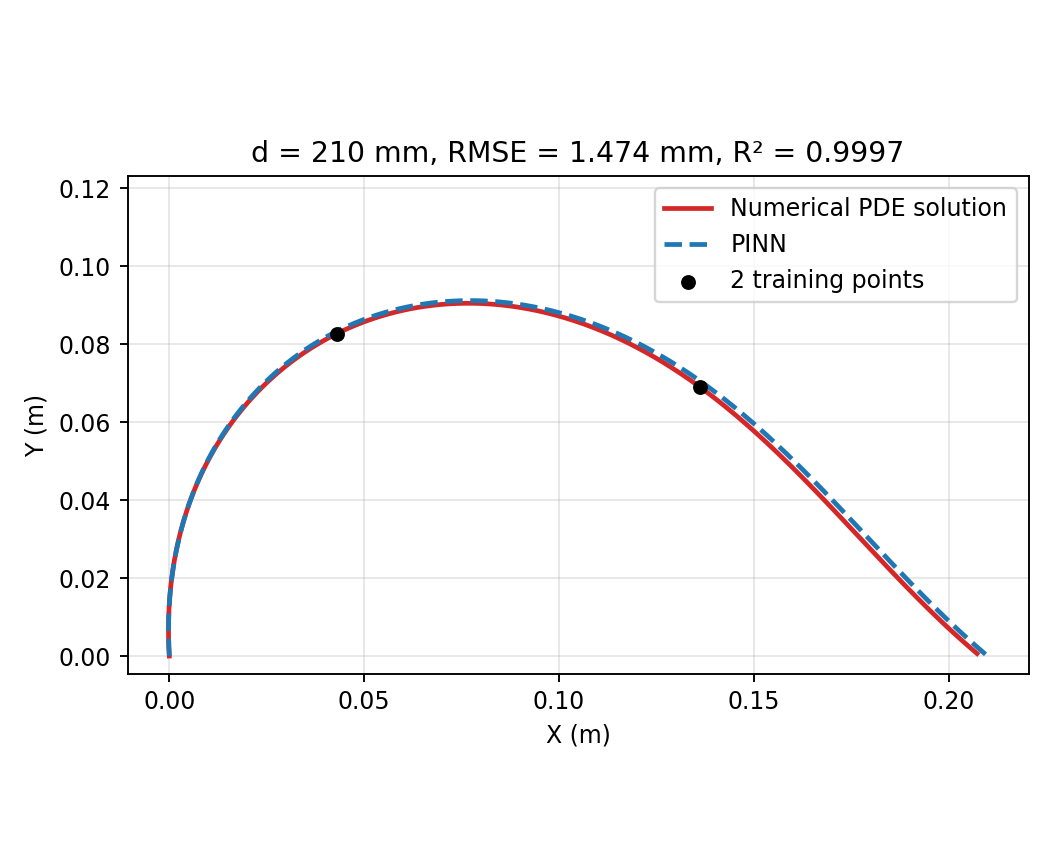

The data file committed next to this chart (first rows):
xi, x_m, y_m, phi_rad
0.0, 0.0, 0.0, 1.631
0.001669, -2.8807160383156876e-05, 0.0004988, 1.626
0.003339, -5.5419706392881444e-05, 0.0009978, 1.622
0.005008, -7.983059868066483e-05, 0.001497, 1.618
0.006678, -0.000102, 0.001996, 1.614
0.008347, -0.000122, 0.002495, 1.609
0.01002, -0.0001398, 0.002994, 1.605
0.01169, -0.0001553, 0.003494, 1.601
0.01336, -0.0001686, 0.003993, 1.596
0.01503, -0.0001797, 0.004492, 1.592
0.01669, -0.0001885, 0.004992, 1.588
0.01836, -0.000195, 0.005491, 1.583
0.02003, -0.0001993, 0.005991, 1.579
0.0217, -0.0002013, 0.00649, 1.574
0.02337, -0.000201, 0.00699, 1.57
0.02504, -0.0001984, 0.007489, 1.565
0.02671, -0.0001936, 0.007988, 1.561
0.02838, -0.0001864, 0.008488, 1.556
0.03005, -0.000177, 0.008987, 1.552
0.03172, -0.0001652, 0.009486, 1.547
0.03339, -0.0001511, 0.009986, 1.543
0.03506, -0.0001346, 0.01048, 1.538
0.03673, -0.0001159, 0.01098, 1.533
0.0384, -9.473128909633933e-05, 0.01148, 1.529
0.04007, -7.125936719331531e-05, 0.01198, 1.524
0.04174, -4.5428715365093435e-05, 0.01248, 1.519
0.04341, -1.723226617820262e-05, 0.01298, 1.514
0.04508, 1.333702575589983e-05, 0.01348, 1.51
0.04674, 4.628618173081579e-05, 0.01398, 1.505
0.04841, 8.162219688330378e-05, 0.01448, 1.5
0.05008, 0.0001194, 0.01497, 1.495
0.05175, 0.0001595, 0.01547, 1.491
0.05342, 0.000202, 0.01597, 1.486
0.05509, 0.000247, 0.01647, 1.481
0.05676, 0.0002943, 0.01696, 1.476
0.05843, 0.0003442, 0.01746, 1.471
0.0601, 0.0003964, 0.01796, 1.466
0.06177, 0.0004511, 0.01845, 1.461
0.06344, 0.0005082, 0.01895, 1.456
0.06511, 0.0005678, 0.01945, 1.451
0.06678, 0.0006298, 0.01994, 1.446
0.06845, 0.0006943, 0.02044, 1.441
0.07012, 0.0007613, 0.02093, 1.436
0.07179, 0.0008308, 0.02143, 1.431
0.07346, 0.0009027, 0.02192, 1.426
0.07513, 0.0009772, 0.02242, 1.421
0.07679, 0.001054, 0.02291, 1.416
0.07846, 0.001134, 0.02341, 1.411
0.08013, 0.001216, 0.0239, 1.405
0.0818, 0.0013, 0.02439, 1.4
0.08347, 0.001387, 0.02488, 1.395
0.08514, 0.001477, 0.02538, 1.39
0.08681, 0.001569, 0.02587, 1.385
0.08848, 0.001663, 0.02636, 1.379
0.09015, 0.00176, 0.02685, 1.374
0.09182, 0.00186, 0.02734, 1.369
0.09349, 0.001962, 0.02783, 1.364
0.09516, 0.002067, 0.02832, 1.358
0.09683, 0.002175, 0.0288, 1.353
0.0985, 0.002285, 0.02929, 1.347
... 540 more rows
